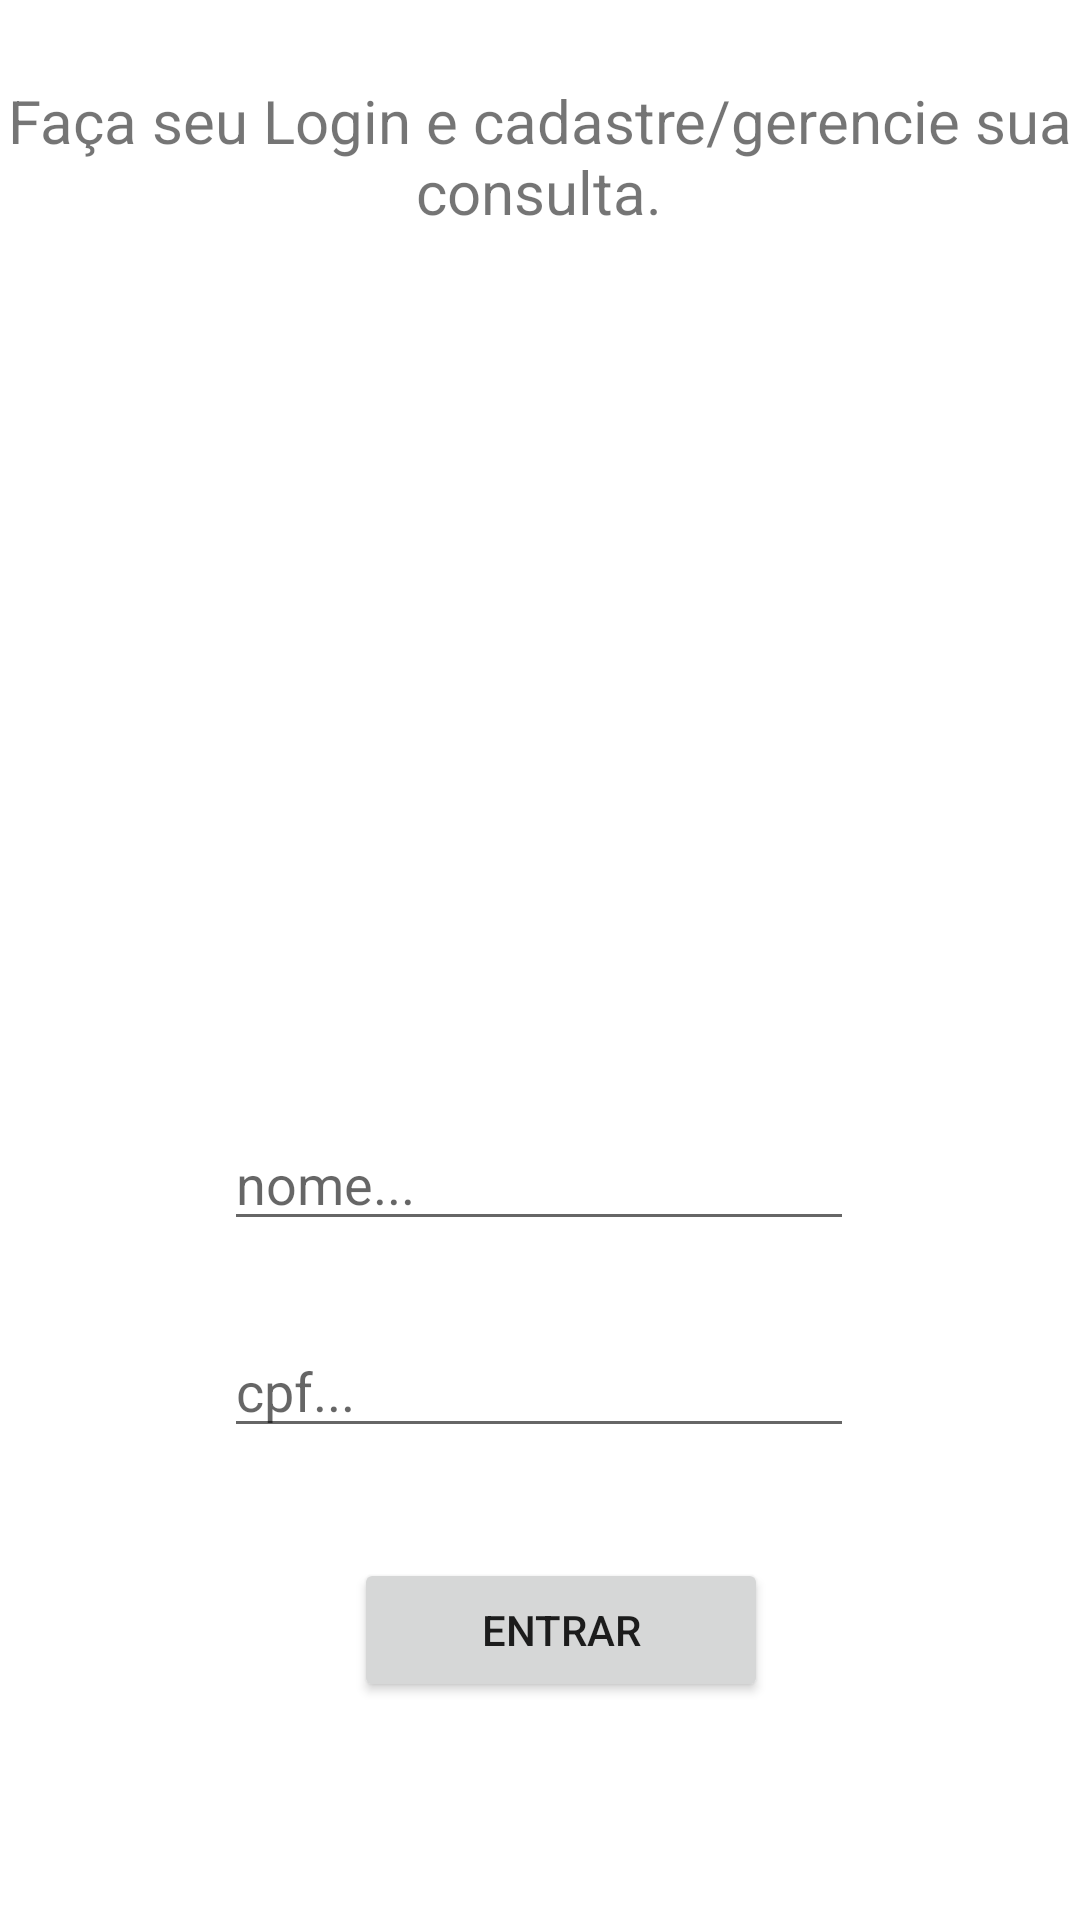

The Android layout XML behind this screen, and the referenced resources:
<!-- AndroidManifest.xml: application theme Theme.GExame -->
<!-- res/layout/activity_main.xml -->
<?xml version="1.0" encoding="utf-8"?>
<androidx.constraintlayout.widget.ConstraintLayout xmlns:android="http://schemas.android.com/apk/res/android"
    xmlns:app="http://schemas.android.com/apk/res-auto"
    xmlns:tools="http://schemas.android.com/tools"
    android:layout_width="match_parent"
    android:layout_height="match_parent"
    tools:context=".MainActivity">

    <TextView
        android:id="@+id/title_login"
        android:layout_width="355dp"
        android:layout_height="61dp"
        android:background="#FFFFFF"
        android:backgroundTint="#FFFFFF"
        android:text="@string/fa_a_seu_login_e_cadastre_gerencie_sua_consulta"
        android:textAlignment="center"
        android:textSize="20sp"
        app:layout_constraintBottom_toBottomOf="parent"
        app:layout_constraintEnd_toEndOf="parent"
        app:layout_constraintHorizontal_bias="0.448"
        app:layout_constraintStart_toStartOf="parent"
        app:layout_constraintTop_toTopOf="parent"
        app:layout_constraintVertical_bias="0.046" />

    <EditText
        android:id="@+id/nome"
        android:layout_width="wrap_content"
        android:layout_height="wrap_content"
        android:ems="10"
        android:hint="@string/nome"
        android:inputType="textPersonName"
        app:layout_constraintBottom_toBottomOf="parent"
        app:layout_constraintEnd_toEndOf="parent"
        app:layout_constraintHorizontal_bias="0.497"
        app:layout_constraintStart_toStartOf="parent"
        app:layout_constraintTop_toTopOf="parent"
        app:layout_constraintVertical_bias="0.622" />

    <EditText
        android:id="@+id/cpf"
        android:layout_width="wrap_content"
        android:layout_height="wrap_content"
        android:ems="10"
        android:hint="@string/cpf"
        android:inputType="textPassword"
        app:layout_constraintBottom_toBottomOf="parent"
        app:layout_constraintEnd_toEndOf="parent"
        app:layout_constraintHorizontal_bias="0.497"
        app:layout_constraintStart_toStartOf="parent"
        app:layout_constraintTop_toTopOf="parent"
        app:layout_constraintVertical_bias="0.737" />

    <Button
        android:id="@+id/login"
        android:layout_width="138dp"
        android:layout_height="48dp"
        android:text="@string/entrar"
        app:layout_constraintBottom_toBottomOf="parent"
        app:layout_constraintEnd_toEndOf="parent"
        app:layout_constraintHorizontal_bias="0.531"
        app:layout_constraintStart_toStartOf="parent"
        app:layout_constraintTop_toTopOf="parent"
        app:layout_constraintVertical_bias="0.877" />

    <ImageView
        android:id="@+id/imagemLogin"
        android:layout_width="211dp"
        android:layout_height="213dp"
        app:layout_constraintBottom_toBottomOf="parent"
        app:layout_constraintEnd_toEndOf="parent"
        app:layout_constraintHorizontal_bias="0.496"
        app:layout_constraintStart_toStartOf="parent"
        app:layout_constraintTop_toTopOf="parent"
        app:layout_constraintVertical_bias="0.271"
        app:srcCompat="@drawable/foto_login" />


</androidx.constraintlayout.widget.ConstraintLayout>
<!-- resources referenced by this layout -->
<resources>
  <string name="cpf">cpf...</string>
  <string name="entrar">Entrar</string>
  <string name="fa_a_seu_login_e_cadastre_gerencie_sua_consulta">Faça seu Login e cadastre/gerencie sua consulta.</string>
  <string name="nome">nome...</string>
  <style name="Theme.GExame" parent="Theme.MaterialComponents.DayNight.DarkActionBar">
          
          <item name="colorPrimary">@color/purple_500</item>
          <item name="colorPrimaryVariant">@color/purple_700</item>
          <item name="colorOnPrimary">@color/white</item>
          
          <item name="colorSecondary">@color/teal_200</item>
          <item name="colorSecondaryVariant">@color/teal_700</item>
          <item name="colorOnSecondary">@color/black</item>
          
          <item name="android:statusBarColor">?attr/colorPrimaryVariant</item>
          
      </style>
  <!-- not gathered from this repository: default colours our renderer supplied (Android Studio template values) -->
  <color name="purple_500">#FF6200EE</color>
  <color name="purple_700">#FF3700B3</color>
  <color name="teal_200">#FF03DAC5</color>
  <color name="teal_700">#FF018786</color>
  <color name="black">#FF000000</color>
  <color name="white">#FFFFFFFF</color>
</resources>
